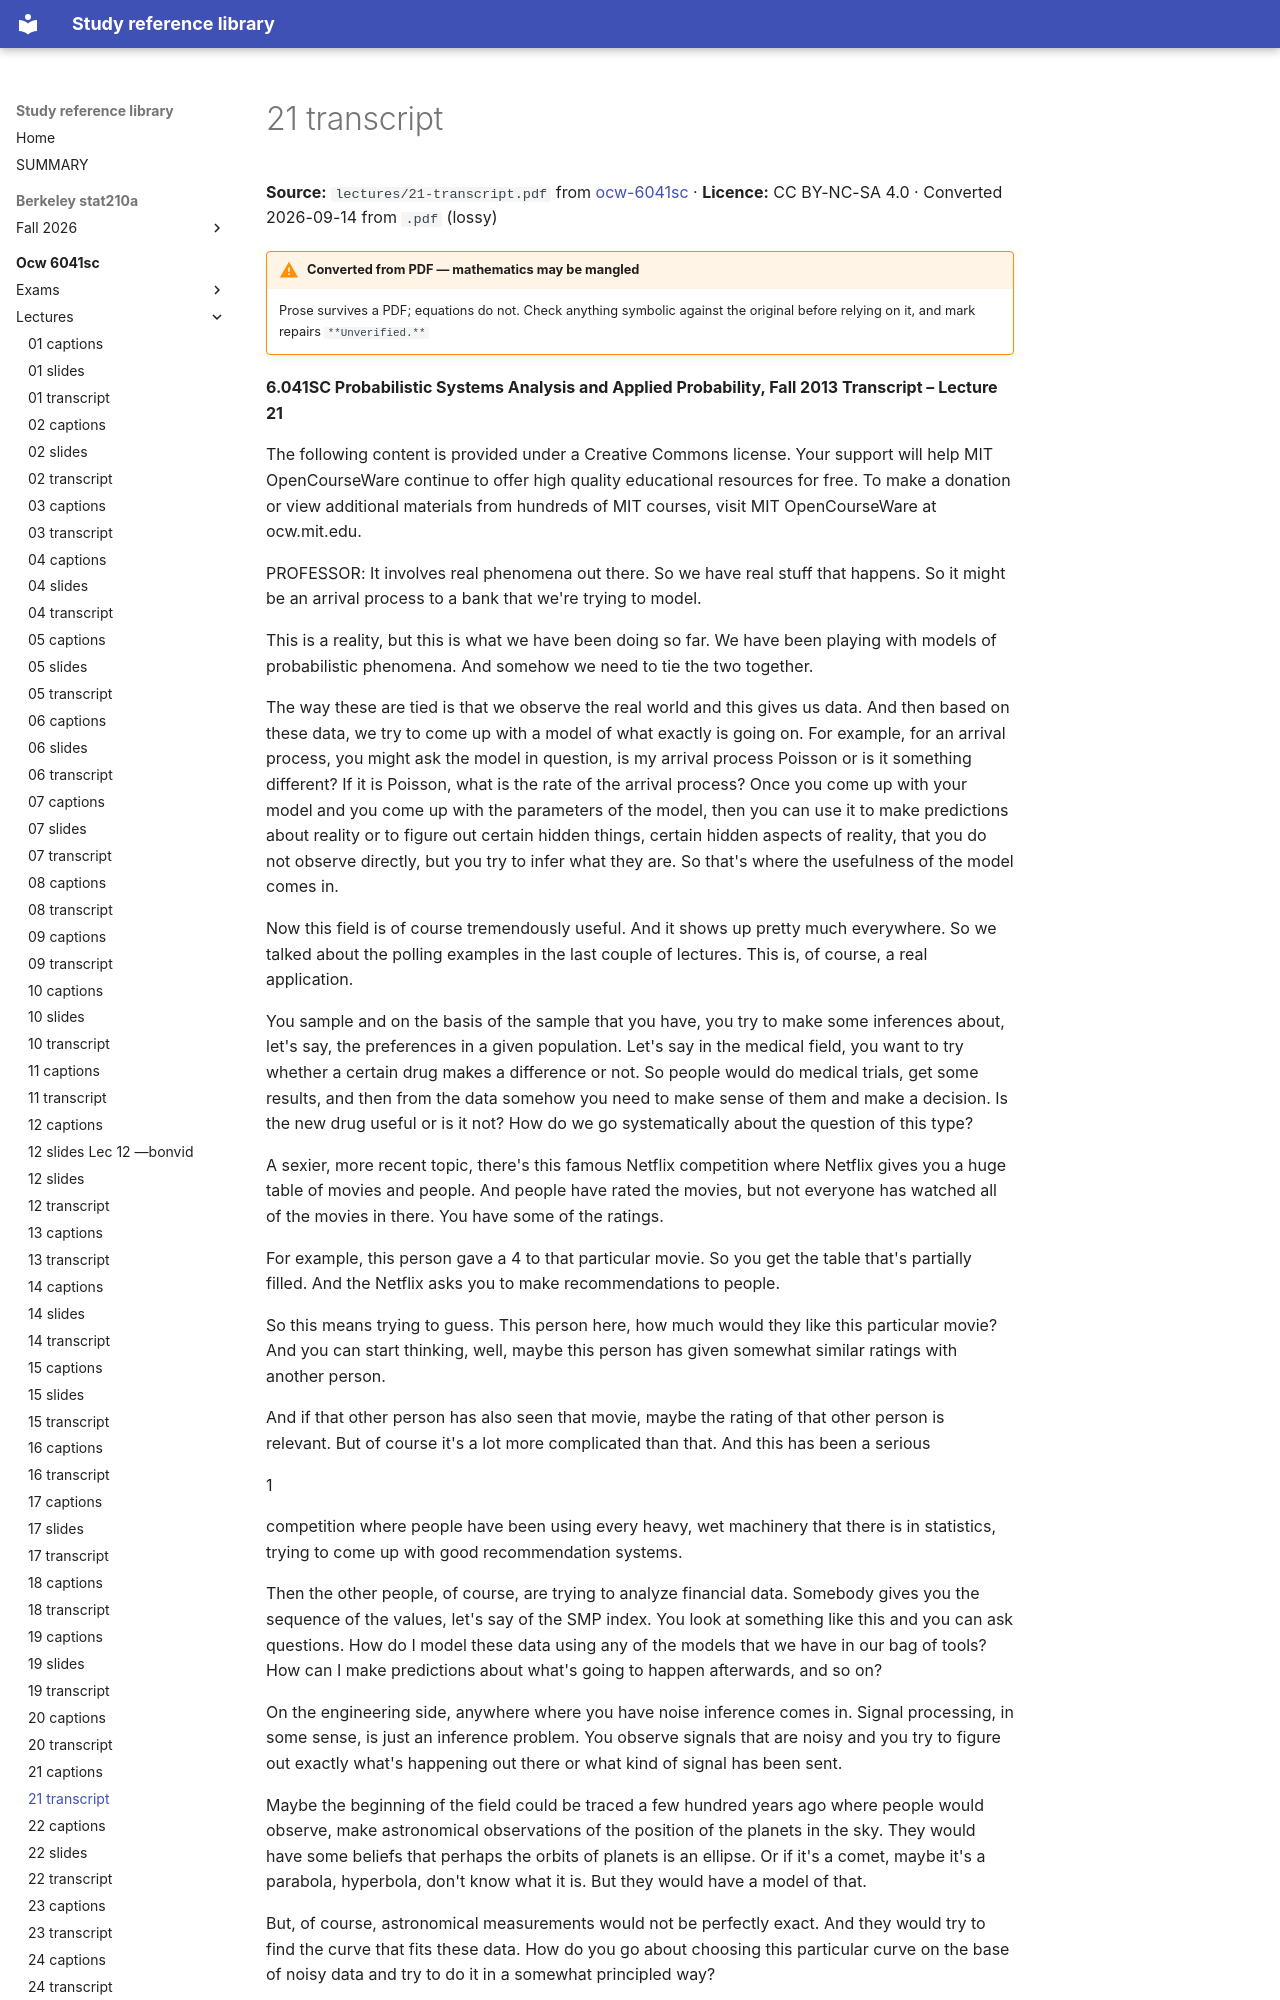

repository: Claptar/knowledge-base-library · page: ocw-6041sc/lectures/21-transcript/index.html · generator: mkdocs

---
title: 21 transcript
source: https://ocw.mit.edu/courses/6-041sc-probabilistic-systems-analysis-and-applied-probability-fall-2013/
source_file: sources/ocw-6041sc/lectures/21-transcript.pdf
licence: CC BY-NC-SA 4.0
route: pdf
fidelity: lossy
converted: '2026-09-14'
---
